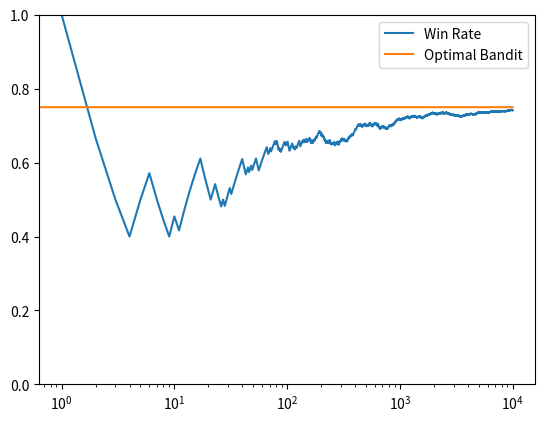

This figure's Python source:
import matplotlib.pyplot as plt
import numpy as np

NUM_TRIALS = 10000
EPS = 0.1
BANDIT_PROBABILITIES = [0.2, 0.5, 0.75]

class Bandit:
    def __init__(self, p):
        self.p = p
        self.p_estimate = 0
        self.N = 0

    def pull(self):
        return np.random.random() < self.p
    
    def update(self, x):
        self.N += 1
        self.p_estimate = self.p_estimate + ((x - self.p_estimate) / self.N)

def ucb(mean, n, nj):   # n is total no. of times any bandit has been played, nj is no. of times this bandit has been played
    return mean + np.sqrt(2 * (np.log(n) / nj))     # we use this when selecting the argmax bandit

def experiment():
    bandits = [Bandit(p) for p in BANDIT_PROBABILITIES]
    rewards = np.zeros([NUM_TRIALS])
    total_plays = 0

    for j in range(len(bandits)):   # this loop exists only ensure nj > 0 and avoid division by 0 in ucb function
        x = bandits[j].pull()
        total_plays += 1
        bandits[j].update(x)
        # We don’t update the rewards array in the initialization loop because those pulls are not part of the learning curve we want to plot.

    for i in range(NUM_TRIALS):
        j = np.argmax([ucb(b.p_estimate, total_plays, b.N) for b in bandits])
        x = bandits[j].pull()
        total_plays += 1
        bandits[j].update(x)
        rewards[i] = x

    for b in bandits:
        print("mean estimate: ", b.p_estimate)

    print("total rewards earned: ", rewards.sum())
    print("overall rewards earned: ", rewards.sum() / NUM_TRIALS)

    cumulative_rewards = np.cumsum(rewards)
    win_rates = cumulative_rewards / (np.arange(NUM_TRIALS) + 1)
    plt.plot(win_rates)
    plt.plot(np.ones(NUM_TRIALS) * np.max(BANDIT_PROBABILITIES))
    plt.xscale('log')
    plt.ylim([0, 1])
    plt.legend(['Win Rate', 'Optimal Bandit'])
    plt.savefig("win_rates_upper_confidence_bound.png")

if __name__ == "__main__":
    experiment()
